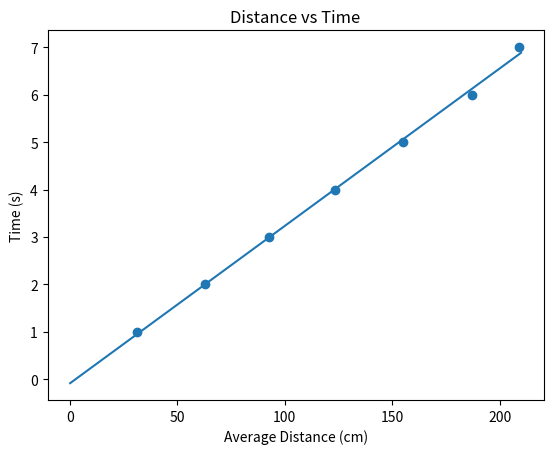

Here is the Python script that generated this plot:
import numpy as np
import matplotlib.pyplot as plt


def distance_to_time(distance):
    """
    Returns the time it takes to travel a given distance.

    use a speed of 1.

    :param distance:
    :return:
    """
    p = np.array([ 0.03314466, -0.07916051])
    return p[0] * distance + p[1]


def main():
    times = np.arange(7) + 1
    distances = np.array([
        [31, 31.5, 31.5],  # 1s
        [64, 62, 62.5],  # 2s
        [94.5, 91, 93],  # 3s
        [124.5, 122, 124],  # 4s
        [156, 155, 154],  # 5s
        [185, 189, 187],  # 6s
        [203, 208, 216],  # 7s
    ])

    avg_distances = np.mean(distances, axis=1)

    p = np.polyfit(avg_distances, times, 1)

    def distance_to_time_fit(distance):
        return p[0] * distance + p[1]

    print(f'{p = }')

    plt.figure()
    plt.scatter(avg_distances, times)
    distances_to_plot = np.linspace(0, 210, 20)
    plt.plot(distances_to_plot, distance_to_time_fit(distances_to_plot))
    plt.xlabel("Average Distance (cm)")
    plt.ylabel("Time (s)")
    plt.title("Distance vs Time")
    plt.show()


if __name__ == "__main__":
    main()
